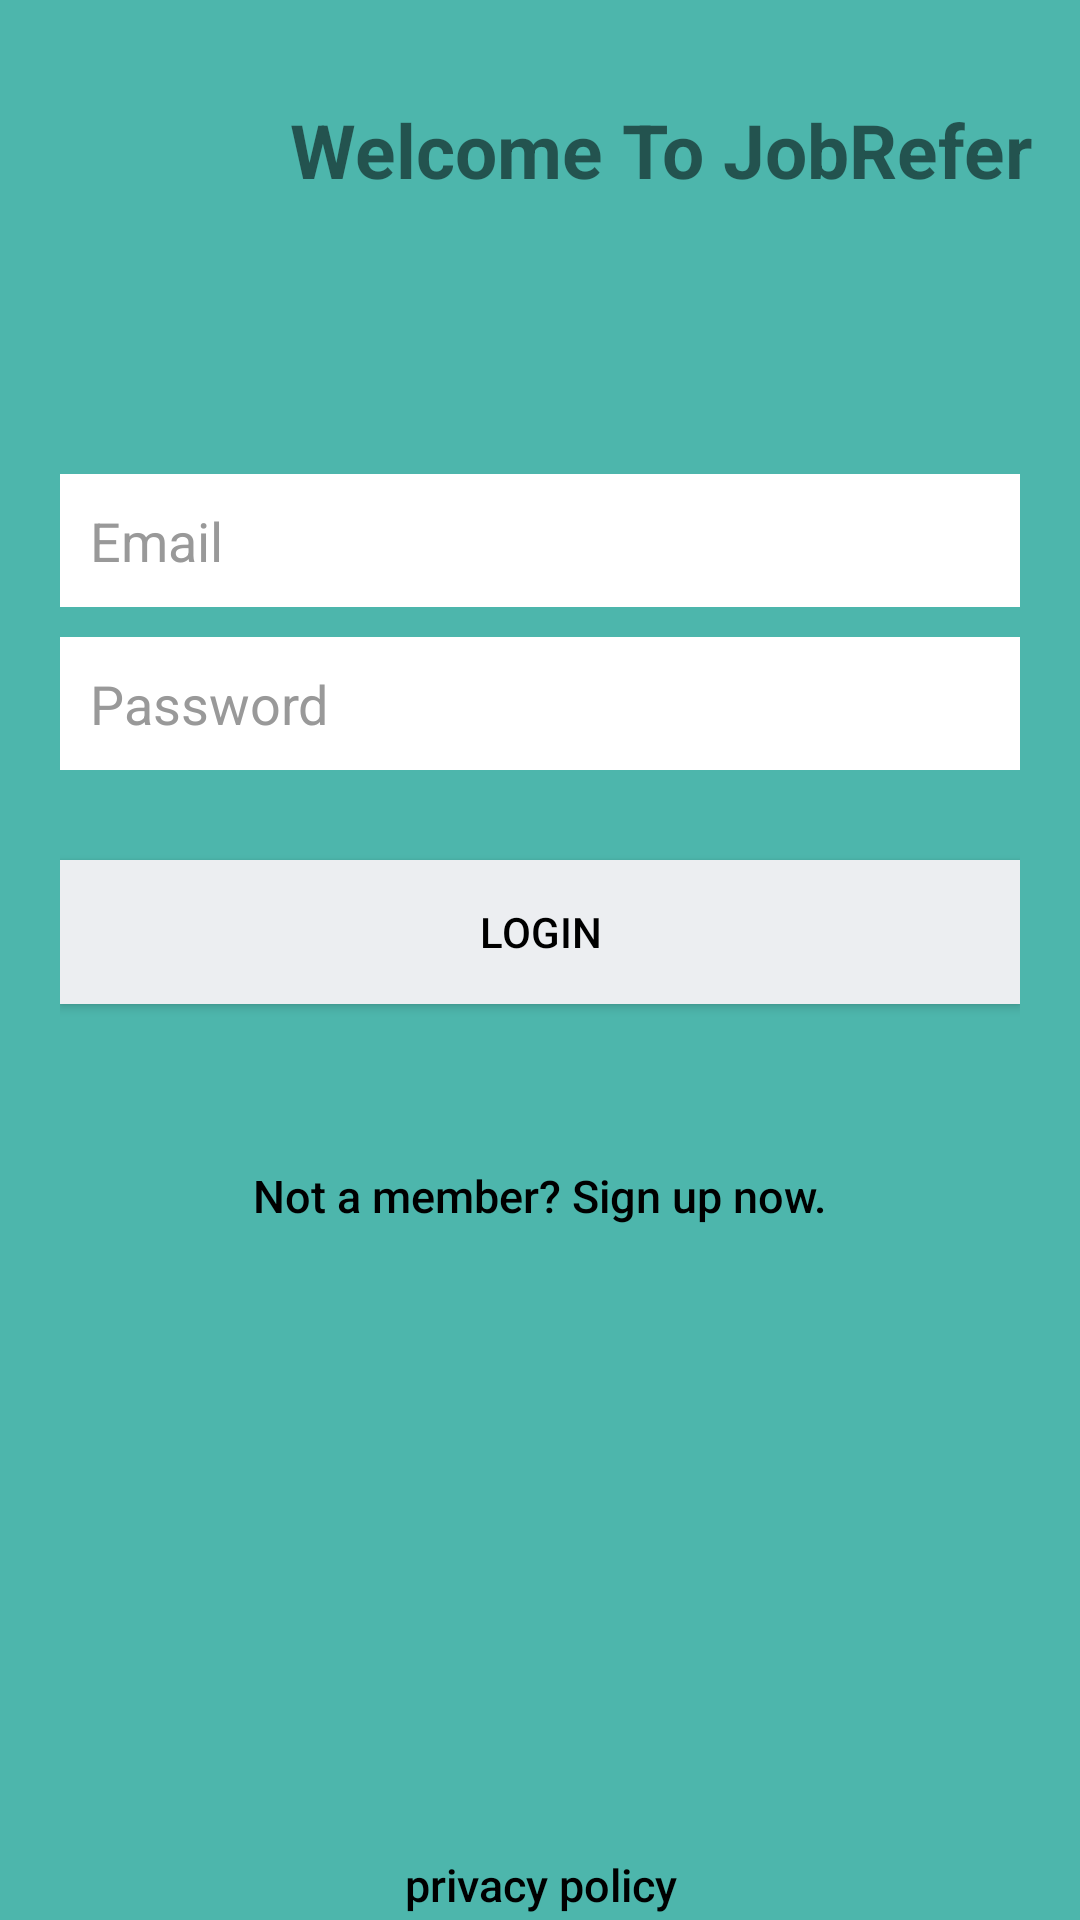

Here is an Android app screen rendered from its layout file. Give the layout XML and the strings, colors and styles it references.
<!-- AndroidManifest.xml: application theme AppTheme -->
<!-- res/layout/activity_login.xml -->
<?xml version="1.0" encoding="utf-8"?>
<LinearLayout xmlns:android="http://schemas.android.com/apk/res/android"
    android:layout_width="fill_parent"
    android:layout_height="fill_parent"
    android:background="@color/bg_login"
    android:orientation="vertical">

    <LinearLayout
        android:layout_width="match_parent"
        android:layout_height="0dp"
        android:orientation="horizontal"
        android:layout_marginBottom="5dp"
        android:layout_weight="1">

        <ImageView
            android:layout_width="80dp"
            android:layout_height="80dp"
            android:background="@drawable/icon"/>

        <TextView
            android:layout_width="match_parent"
            android:layout_height="100dp"
            android:layout_marginBottom="40dp"
            android:gravity="center"
            android:text="Welcome To JobRefer"
            android:textSize="25dp"
            android:textStyle="bold" />
    </LinearLayout>

    <LinearLayout
        android:layout_width="fill_parent"
        android:layout_height="0dp"
        android:orientation="vertical"
        android:paddingLeft="20dp"
        android:paddingRight="20dp"
        android:layout_weight="3">

        <EditText
            android:id="@+id/email"
            android:layout_width="fill_parent"
            android:layout_height="wrap_content"
            android:layout_marginBottom="10dp"
            android:background="@color/white"
            android:hint="@string/hint_email"
            android:inputType="textEmailAddress"
            android:padding="10dp"
            android:singleLine="true"
            android:textColor="@color/input_login"
            android:textColorHint="@color/input_login_hint" />

        <EditText
            android:id="@+id/password"
            android:layout_width="fill_parent"
            android:layout_height="wrap_content"
            android:layout_marginBottom="10dp"
            android:background="@color/white"
            android:hint="@string/hint_password"
            android:inputType="textPassword"
            android:padding="10dp"
            android:singleLine="true"
            android:textColor="@color/input_login"
            android:textColorHint="@color/input_login_hint" />

        

        <Button
            android:id="@+id/btnLogin"
            android:layout_width="fill_parent"
            android:layout_height="wrap_content"
            android:layout_marginTop="20dip"
            android:background="@color/btn_login_bg"
            android:text="@string/btn_login"
            android:textColor="@color/black" />

        

        <Button
            android:id="@+id/btnLinkToRegisterScreen"
            android:layout_width="fill_parent"
            android:layout_height="wrap_content"
            android:layout_marginTop="40dip"
            android:background="@null"
            android:text="@string/btn_link_to_register"
            android:textAllCaps="false"
            android:textColor="@color/black"
            android:textSize="15dp" />

    </LinearLayout>

    <Button
        android:id="@+id/btnLinkToAgreement"
        android:layout_width="fill_parent"
        android:layout_height="0dp"
        android:background="@null"
        android:text="privacy policy"
        android:textAllCaps="false"
        android:textColor="@color/black"
        android:textSize="15dp"
        android:layout_weight="0.15"
        android:allowUndo="false" />

</LinearLayout>
<!-- resources referenced by this layout -->
<resources>
  <color name="bg_login">#4DB6AC</color>
  <color name="black">#000000</color>
  <color name="btn_login_bg">#eceef1</color>
  <color name="input_login">#222222</color>
  <color name="input_login_hint">#999999</color>
  <color name="white">#ffffff</color>
  <string name="btn_link_to_register">Not a member? Sign up now.</string>
  <string name="btn_login">LOGIN</string>
  <string name="hint_email">Email</string>
  <string name="hint_password">Password</string>
  <style name="AppTheme" parent="Theme.AppCompat.Light.DarkActionBar">
          
          <item name="colorPrimaryDark">@color/bg_statusbar</item>
          <item name="colorPrimary">@color/bg_titlebar</item>
          <item name="colorAccent">@color/colorAccent</item>
      </style>
  <color name="bg_statusbar">#004D40</color>
  <color name="bg_titlebar">#009688</color>
  <color name="colorAccent">#B2DFDB</color>
</resources>
